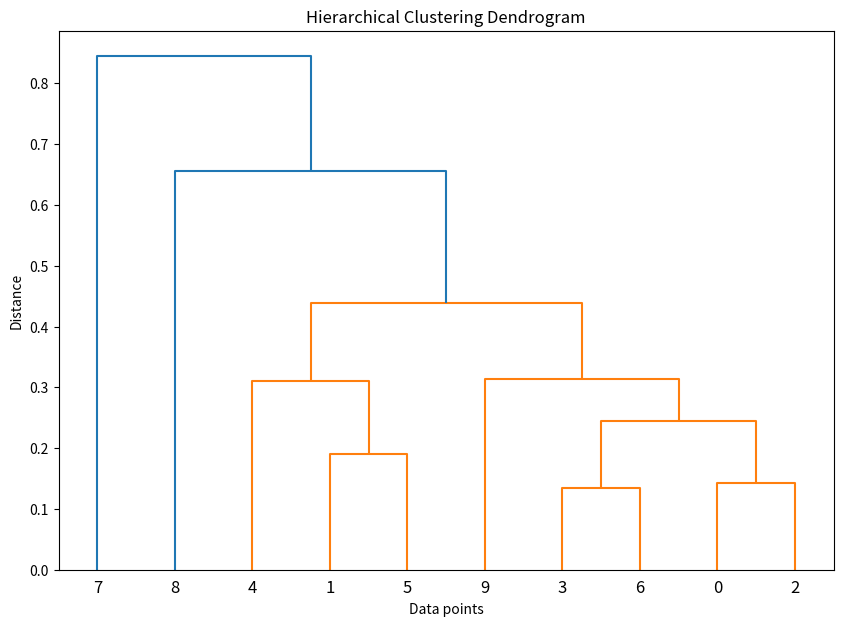

Write the Python code that produced this figure.
import numpy as np
import matplotlib.pyplot as plt
from scipy.cluster.hierarchy import dendrogram, linkage
# Generate some example data
np.random.seed(0)
data = np.random.rand(10, 2) # 10 random data points with 2 features
# Perform hierarchical clustering
linked = linkage(data, method='average') # You can change 'average' to 'single' or 'complete'
# Create a dendrogram
plt.figure(figsize=(10, 7))
dendrogram(linked)
plt.title('Hierarchical Clustering Dendrogram')
plt.xlabel('Data points')
plt.ylabel('Distance')
plt.show()
